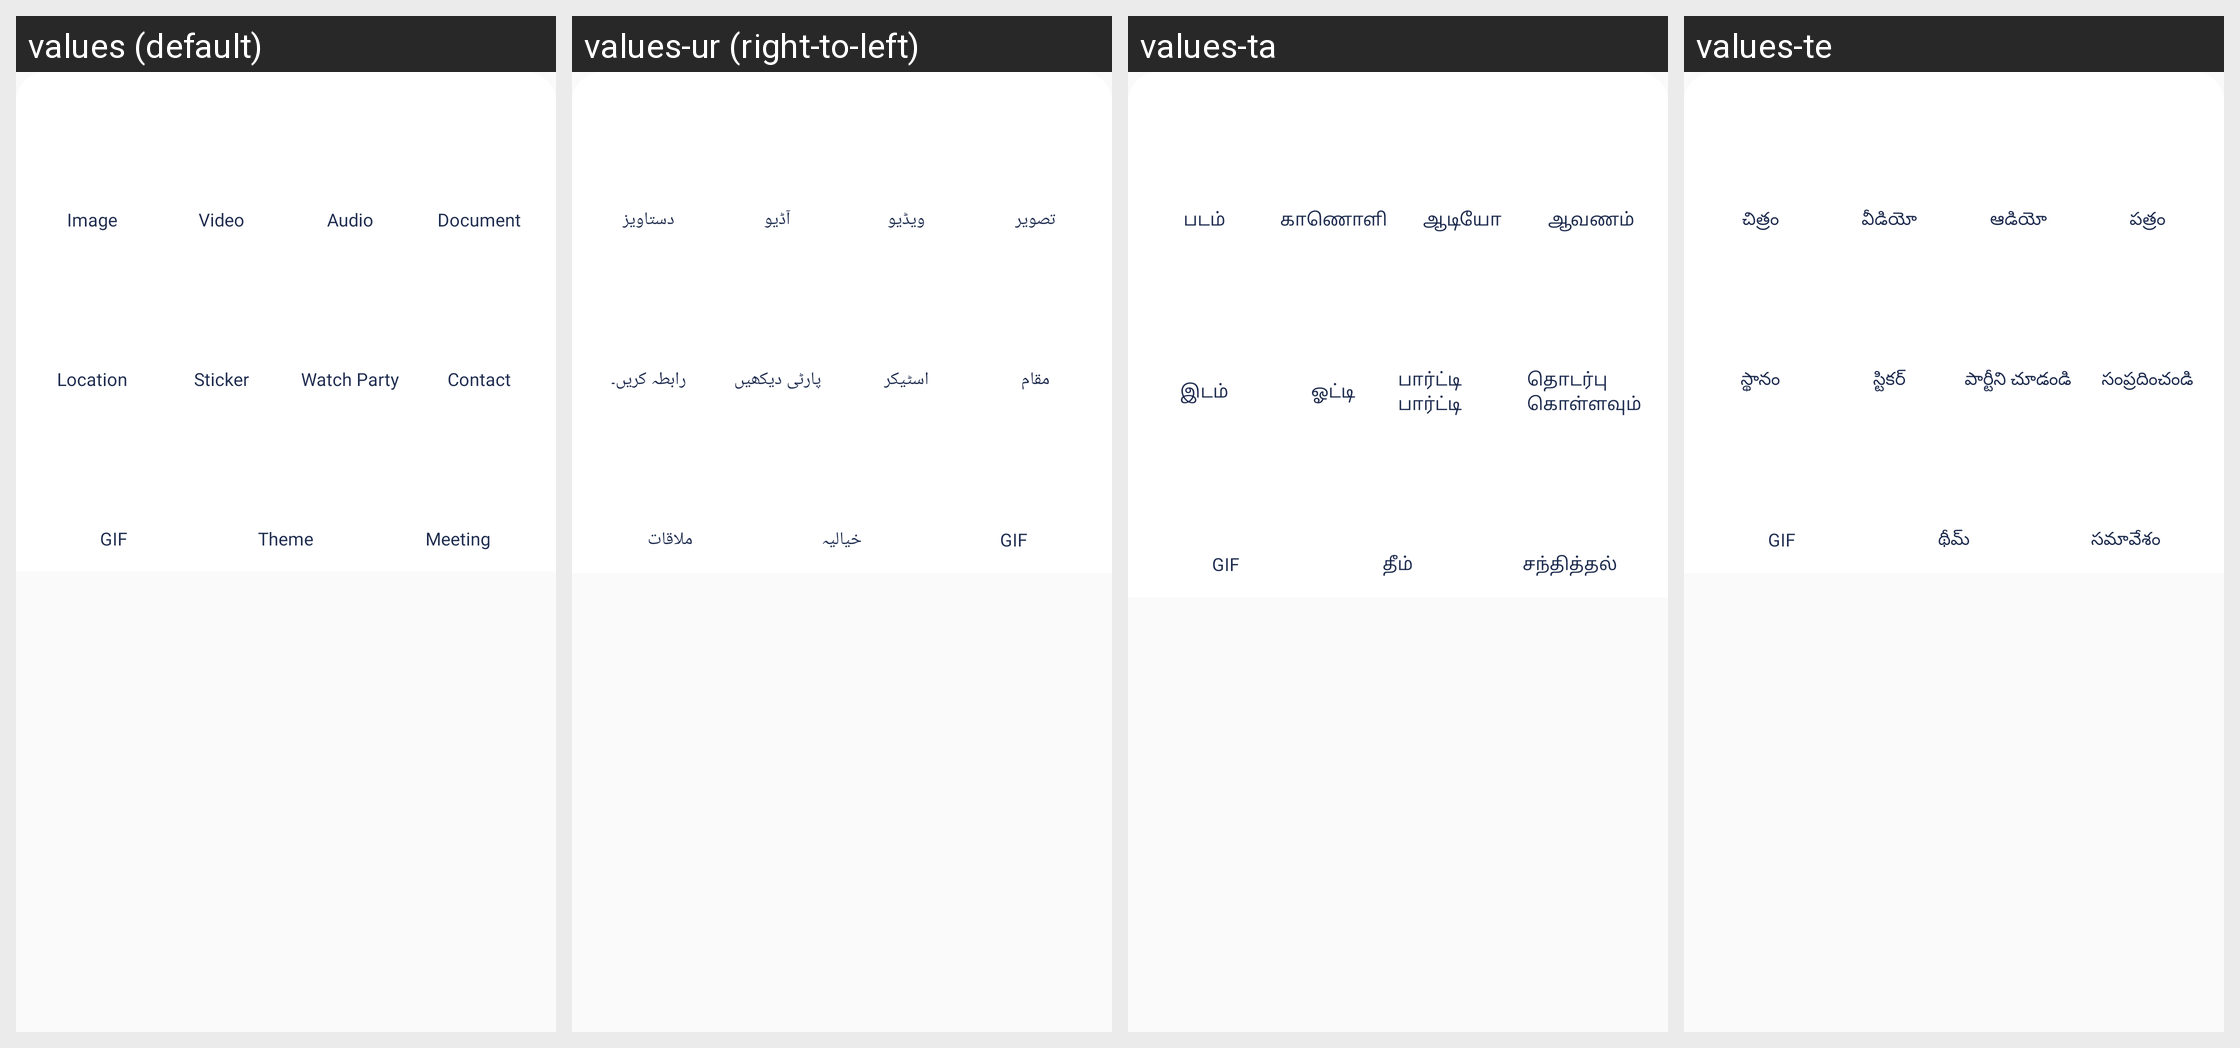

Strings drawn on this Android screen and how each of the app's shown locales translates them:
Android screen res/layout/bottom_chat.xml rendered under 4 locales, left to right: values (default), values-ur (right-to-left), values-ta, values-te. Device: Nexus 5 (rendered at 1080×1920; each locale shown at half size, 540×960, under a caption strip naming it); theme AppTheme.
Other locales in the repository, not shown: values-am, values-ar, values-bn, values-de, values-es, values-fr, values-ha, values-hi, values-ig, values-in, values-it, values-ja, values-ko, values-mr, values-nl, values-om, values-pt, values-ru, values-sn, values-tr, values-vi, values-yo, values-zh, values-zu.
Strings drawn on this screen, with the default value and each locale's value (text and hints the layout hard-codes, and strings that could not be matched under every locale, appear in the picture but are not listed):

image
  values: Image
  values-ur: تصویر
  values-ta: படம்
  values-te: చిత్రం

video
  values: Video
  values-ur: ویڈیو
  values-ta: காணொளி
  values-te: వీడియో

audio
  values: Audio
  values-ur: آڈیو
  values-ta: ஆடியோ
  values-te: ఆడియో

document
  values: Document
  values-ur: دستاویز
  values-ta: ஆவணம்
  values-te: పత్రం

location
  values: Location
  values-ur: مقام
  values-ta: இடம்
  values-te: స్థానం

sticker
  values: Sticker
  values-ur: اسٹیکر
  values-ta: ஓட்டி
  values-te: స్టికర్

watch_party
  values: Watch Party
  values-ur: پارٹی دیکھیں
  values-ta: பார்ட்டி பார்ட்டி
  values-te: పార్టీని చూడండి

contact
  values: Contact
  values-ur: رابطہ کریں۔
  values-ta: தொடர்பு கொள்ளவும்
  values-te: సంప్రదించండి

gif
  values: GIF
  values-ur: GIF
  values-ta: GIF
  values-te: GIF

theme
  values: Theme
  values-ur: خیالیہ
  values-ta: தீம்
  values-te: థీమ్

meeting
  values: Meeting
  values-ur: ملاقات
  values-ta: சந்தித்தல்
  values-te: సమావేశం
